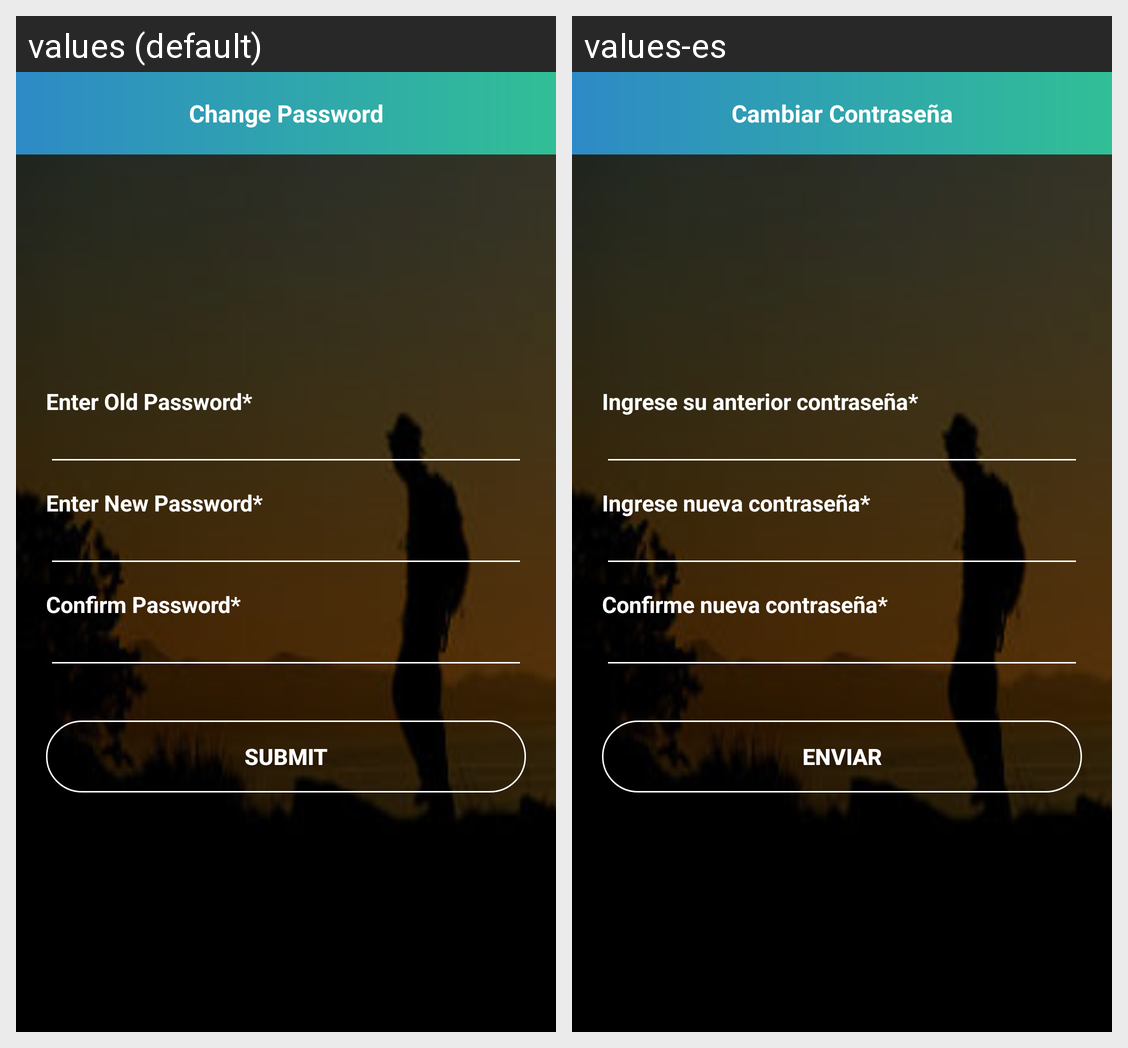

Translations of the strings shown on this Android screen, per locale in the grid:
Android screen res/layout/activity_change_password.xml rendered under 2 locales, left to right: values (default), values-es. Device: Nexus 5 (rendered at 1080×1920; each locale shown at half size, 540×960, under a caption strip naming it); theme AppTheme.
Strings drawn on this screen, with the default value and each locale's value (text and hints the layout hard-codes, and strings that could not be matched under every locale, appear in the picture but are not listed):

changepwd
  values: Change Password
  values-es: Cambiar Contraseña

enter_old_passowrd
  values: Enter Old Password*
  values-es: Ingrese su anterior contraseña*

enter_new_password
  values: Enter New Password*
  values-es: Ingrese nueva contraseña*

confirm_pass
  values: Confirm Password*
  values-es: Confirme nueva contraseña*

submit
  values: Submit
  values-es: Enviar
